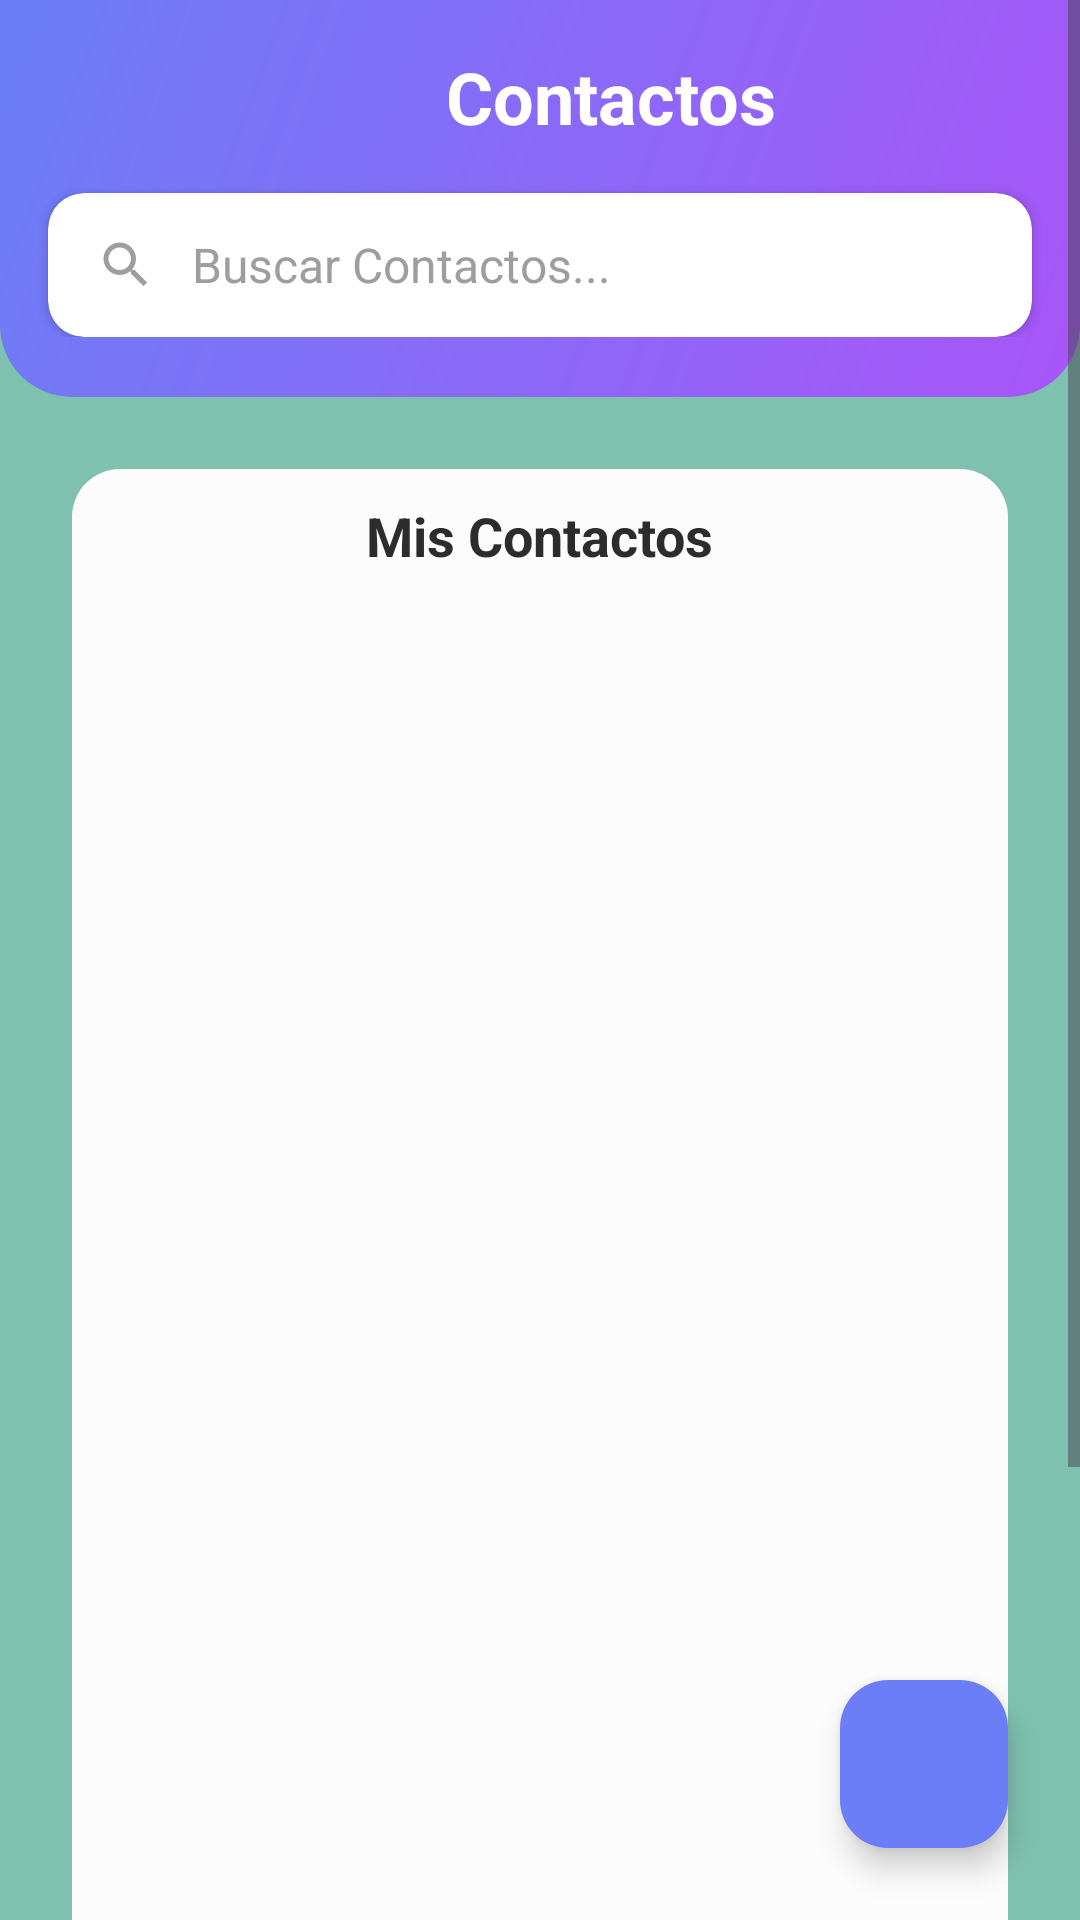

Produce the Android XML layout that renders to this screen, including the resource entries it uses.
<!-- AndroidManifest.xml: application theme Theme.RecyclerPrueba -->
<!-- res/layout/fragment_home.xml -->
<?xml version="1.0" encoding="utf-8"?>
<FrameLayout xmlns:android="http://schemas.android.com/apk/res/android"
    xmlns:app="http://schemas.android.com/apk/res-auto"
    android:layout_width="match_parent"
    android:layout_height="match_parent"
    android:background="#7FC1AF">

    <ScrollView
        android:layout_width="match_parent"
        android:layout_height="match_parent"
        android:fillViewport="true">

        <LinearLayout
            android:layout_width="match_parent"
            android:layout_height="wrap_content"
            android:orientation="vertical">

            
            <LinearLayout
                android:layout_width="match_parent"
                android:layout_height="wrap_content"
                android:background="@drawable/gradient_header"
                android:orientation="vertical"
                android:paddingBottom="20dp">

                
                <TextView
                    android:id="@+id/tvTitle"
                    android:layout_width="wrap_content"
                    android:layout_height="wrap_content"
                    android:layout_gravity="center"
                    android:layout_marginStart="24dp"
                    android:layout_marginTop="16dp"
                    android:text="Contactos"
                    android:textColor="@android:color/white"
                    android:textSize="24sp"
                    android:textStyle="bold" />

                
                <androidx.cardview.widget.CardView
                    android:layout_width="match_parent"
                    android:layout_height="48dp"
                    android:layout_marginStart="16dp"
                    android:layout_marginTop="16dp"
                    android:layout_marginEnd="16dp"
                    app:cardCornerRadius="12dp"
                    app:cardElevation="2dp">

                    <LinearLayout
                        android:layout_width="match_parent"
                        android:layout_height="match_parent"
                        android:gravity="center_vertical"
                        android:orientation="horizontal"
                        android:paddingStart="16dp"
                        android:paddingEnd="16dp">

                        <ImageView
                            android:layout_width="20dp"
                            android:layout_height="20dp"
                            android:src="@drawable/ic_search"
                            app:tint="#9E9E9E" />

                        <EditText
                            android:id="@+id/searchBar"
                            android:layout_width="0dp"
                            android:layout_height="match_parent"
                            android:layout_marginStart="12dp"
                            android:layout_weight="1"
                            android:background="@android:color/transparent"
                            android:hint="Buscar Contactos..."
                            android:imeOptions="actionSearch"
                            android:inputType="text"
                            android:textColorHint="#9E9E9E"
                            android:textSize="16sp" />
                    </LinearLayout>
                </androidx.cardview.widget.CardView>

            </LinearLayout>



            
            <LinearLayout
                android:layout_width="match_parent"
                android:layout_height="match_parent"
                android:layout_margin="24dp"
                android:background="@drawable/rounded_corners"
                android:orientation="vertical"
                android:padding="10dp"
                >

                
                <TextView
                    android:id="@+id/tvMisContactos"
                    android:layout_width="wrap_content"
                    android:layout_height="wrap_content"
                    android:layout_gravity="center"
                    android:text="Mis Contactos"
                    android:textColor="#2C2C2C"
                    android:textSize="18sp"
                    android:textStyle="bold" />

                
                <androidx.recyclerview.widget.RecyclerView
                    android:id="@+id/rvContacts"
                    android:layout_width="match_parent"
                    android:layout_height="597dp"
                    android:layout_marginTop="16dp"
                    android:clipToPadding="false"
                    android:paddingBottom="80dp" />

            </LinearLayout>

        </LinearLayout>

    </ScrollView>

    
    <com.google.android.material.floatingactionbutton.FloatingActionButton
        android:id="@+id/fabAddContact"
        android:layout_width="wrap_content"
        android:layout_height="wrap_content"
        android:layout_gravity="bottom|end"
        android:layout_marginEnd="24dp"
        android:layout_marginBottom="24dp"
        android:src="@drawable/ic_add"
        app:backgroundTint="#6B7EF7"
        app:tint="@android:color/white" />

</FrameLayout>
<!-- resources referenced by this layout -->
<resources>
  <!-- drawable gradient_header (drawable) -->
  <?xml version="1.0" encoding="utf-8"?>
  <shape xmlns:android="http://schemas.android.com/apk/res/android">
      <gradient
          android:angle="135"
          android:endColor="#6B7EF7"
          android:startColor="#A855F7"
          android:type="linear" />
      <corners
          android:bottomLeftRadius="24dp"
          android:bottomRightRadius="24dp" />
  </shape>
  <!-- drawable ic_search (drawable) -->
  <vector xmlns:android="http://schemas.android.com/apk/res/android"
      android:width="24dp"
      android:height="24dp"
      android:viewportWidth="24"
      android:viewportHeight="24">
      <path
          android:fillColor="#9E9E9E"
          android:pathData="M15.5,14h-0.79l-0.28,-0.27C15.41,12.59 16,11.11 16,9.5 16,5.91 13.09,3 9.5,3S3,5.91 3,9.5 5.91,16 9.5,16c1.61,0 3.09,-0.59 4.23,-1.57l0.27,0.28v0.79l5,4.99L20.49,19l-4.99,-5zM9.5,14C7.01,14 5,11.99 5,9.5S7.01,5 9.5,5 14,7.01 14,9.5 11.99,14 9.5,14z"/>
  </vector>
  <!-- drawable rounded_corners (drawable) -->
  <shape xmlns:android="http://schemas.android.com/apk/res/android" android:shape="rectangle">
      <solid android:color="#FDFCFD"/> 
      <corners android:radius="16dp"/> 
  </shape>
  <style name="Theme.RecyclerPrueba" parent="Base.Theme.RecyclerPrueba" />
  <style name="Base.Theme.RecyclerPrueba" parent="Theme.Material3.DayNight.NoActionBar">
          
          
      </style>
</resources>
